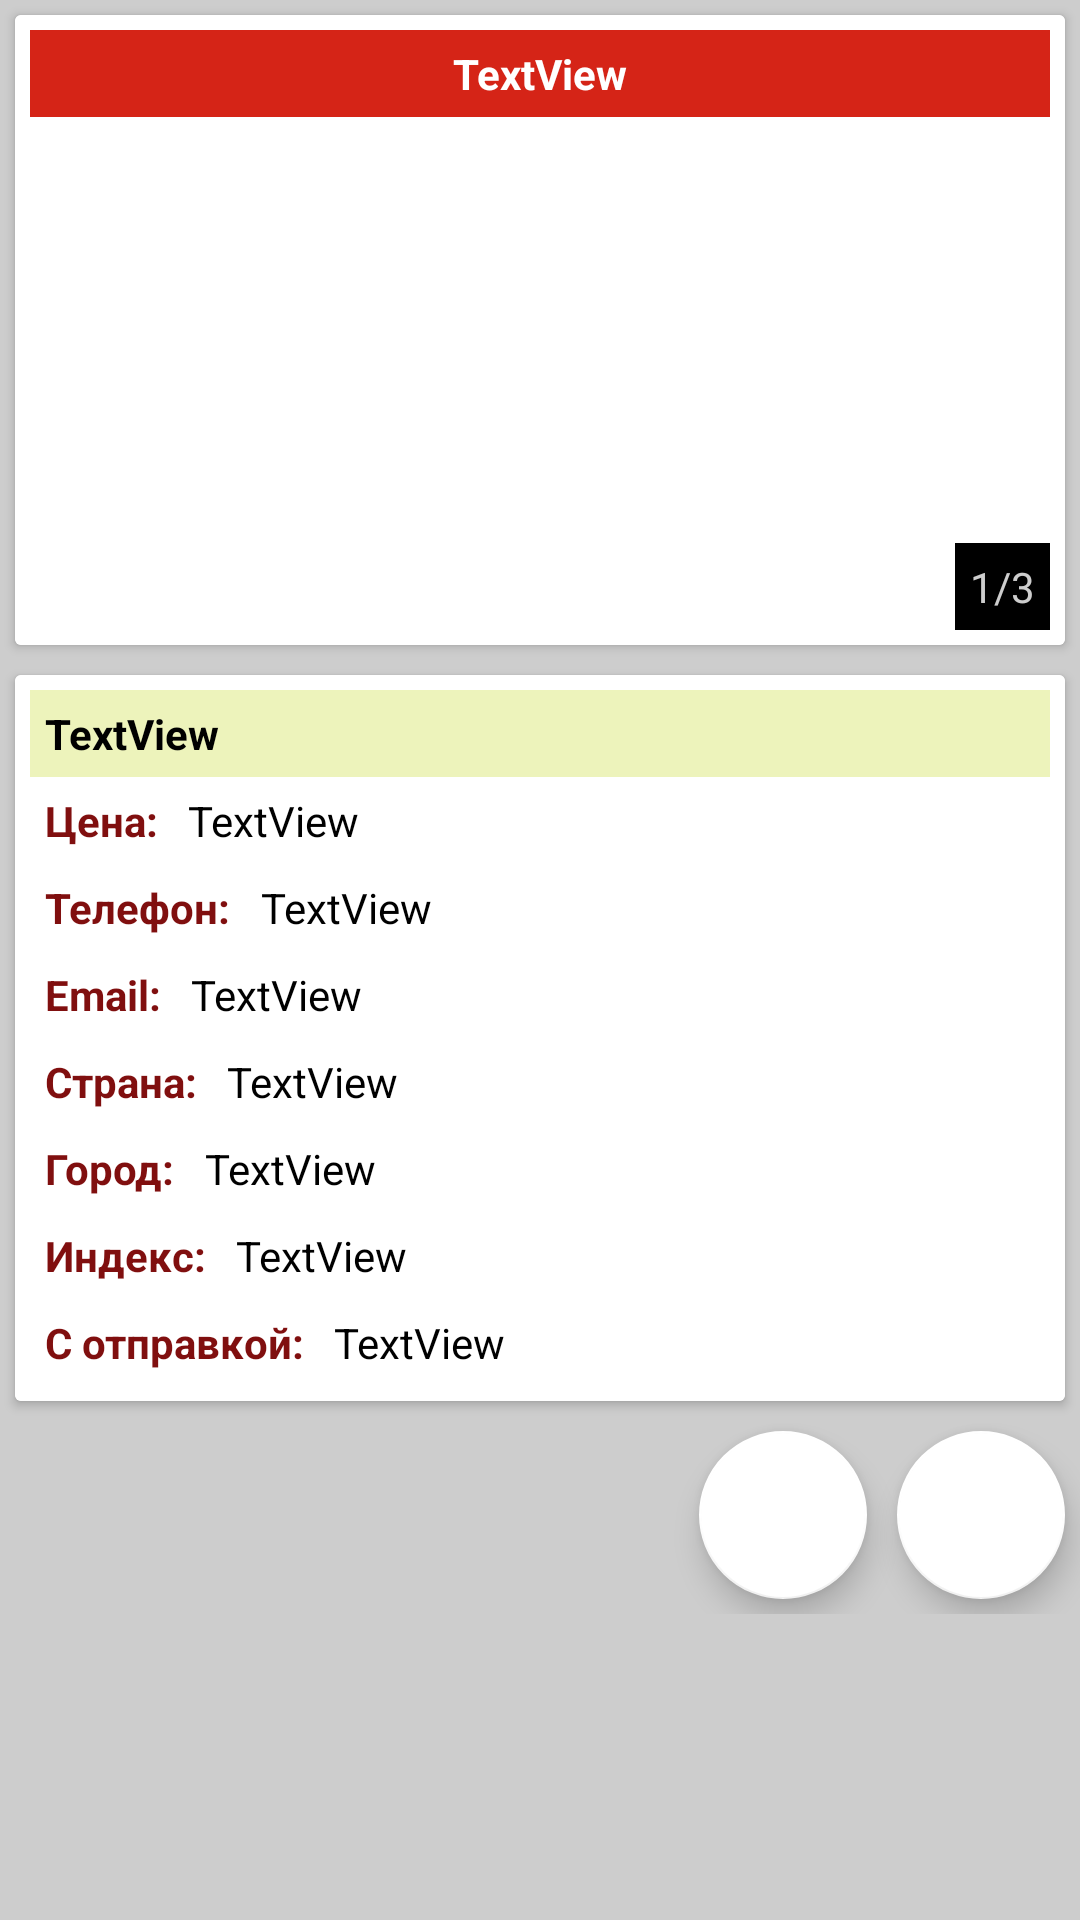

Produce the Android XML layout that renders to this screen, including the resource entries it uses.
<!-- AndroidManifest.xml: application theme AppTheme.NoActionBar -->
<!-- res/layout/activity_description.xml -->
<?xml version="1.0" encoding="utf-8"?>
<ScrollView xmlns:android="http://schemas.android.com/apk/res/android"
    xmlns:app="http://schemas.android.com/apk/res-auto"
    xmlns:tools="http://schemas.android.com/tools"
    android:layout_width="match_parent"
    android:background="@color/grey_dark"
    android:layout_height="match_parent">

    <LinearLayout
        android:layout_width="match_parent"
        android:layout_height="wrap_content"
        android:orientation="vertical"
        tools:context=".act.DescriptionActivity">

        <androidx.cardview.widget.CardView
            android:layout_width="match_parent"
            android:layout_height="210dp"
            android:layout_margin="5dp">

            <RelativeLayout
                android:layout_width="match_parent"
                android:layout_height="match_parent"
                android:background="@color/white"
                android:padding="5dp">

                <androidx.viewpager2.widget.ViewPager2
                    android:id="@+id/view_pager"
                    android:layout_width="match_parent"
                    android:layout_height="200dp">

                </androidx.viewpager2.widget.ViewPager2>

                <TextView
                    android:id="@+id/tv_title"
                    android:layout_width="match_parent"
                    android:layout_height="wrap_content"
                    android:background="@color/red"
                    android:gravity="center"
                    android:paddingTop="5dp"
                    android:paddingBottom="5dp"
                    android:text="TextView"
                    android:textColor="@color/white"
                    android:textStyle="bold" />

                <TextView
                    android:id="@+id/tv_image_counter"
                    android:layout_width="wrap_content"
                    android:layout_height="wrap_content"
                    android:layout_alignParentRight="true"
                    android:layout_alignParentBottom="true"
                    android:background="@color/black"
                    android:padding="5dp"
                    android:text="1/3"
                    android:textColor="@color/grey_dark" />

            </RelativeLayout>
        </androidx.cardview.widget.CardView>

        <androidx.cardview.widget.CardView
            android:layout_width="match_parent"
            android:layout_height="wrap_content"
            android:layout_margin="5dp"
            android:background="@color/white">

            <LinearLayout
                android:layout_width="match_parent"
                android:layout_height="match_parent"
                android:background="@color/white"
                android:orientation="vertical"
                android:padding="5dp">

                <TextView
                    android:id="@+id/tv_description"
                    android:layout_width="match_parent"
                    android:layout_height="wrap_content"
                    android:background="#EDF3BB"
                    android:padding="5dp"
                    android:text="TextView"
                    android:textColor="@color/black"
                    android:textStyle="bold" />

                <LinearLayout
                    android:layout_width="match_parent"
                    android:layout_height="match_parent"
                    android:orientation="horizontal">

                    <TextView
                        android:id="@+id/textView6"
                        android:layout_width="wrap_content"
                        android:layout_height="wrap_content"
                        android:padding="5dp"
                        android:text="@string/price"
                        android:textColor="#800F0F"
                        android:textStyle="bold" />

                    <TextView
                        android:id="@+id/tv_price"
                        android:layout_width="wrap_content"
                        android:layout_height="wrap_content"
                        android:padding="5dp"
                        android:text="TextView"
                        android:textColor="@color/black" />
                </LinearLayout>

                <LinearLayout
                    android:layout_width="match_parent"
                    android:layout_height="match_parent"
                    android:orientation="horizontal">

                    <TextView
                        android:id="@+id/tv_telD"
                        android:layout_width="wrap_content"
                        android:layout_height="wrap_content"
                        android:padding="5dp"
                        android:text="@string/phone"
                        android:textColor="#800F0F"
                        android:textStyle="bold" />

                    <TextView
                        android:id="@+id/tv_tel"
                        android:layout_width="wrap_content"
                        android:layout_height="wrap_content"
                        android:padding="5dp"
                        android:text="TextView"
                        android:textColor="@color/black" />
                </LinearLayout>

                <LinearLayout
                    android:layout_width="match_parent"
                    android:layout_height="match_parent"
                    android:orientation="horizontal">

                    <TextView
                        android:id="@+id/tv_EmailD"
                        android:layout_width="wrap_content"
                        android:layout_height="wrap_content"
                        android:padding="5dp"
                        android:text="Email:"
                        android:textColor="#800F0F"
                        android:textStyle="bold" />

                    <TextView
                        android:id="@+id/tv_Email"
                        android:layout_width="wrap_content"
                        android:layout_height="wrap_content"
                        android:padding="5dp"
                        android:text="TextView"
                        android:textColor="@color/black" />
                </LinearLayout>

                <LinearLayout
                    android:layout_width="match_parent"
                    android:layout_height="match_parent"
                    android:orientation="horizontal">

                    <TextView
                        android:id="@+id/tv_countryD"
                        android:layout_width="wrap_content"
                        android:layout_height="wrap_content"
                        android:padding="5dp"
                        android:text="@string/country"
                        android:textColor="#800F0F"
                        android:textStyle="bold" />

                    <TextView
                        android:id="@+id/tv_country"
                        android:layout_width="wrap_content"
                        android:layout_height="wrap_content"
                        android:padding="5dp"
                        android:text="TextView"
                        android:textColor="@color/black" />
                </LinearLayout>

                <LinearLayout
                    android:layout_width="match_parent"
                    android:layout_height="match_parent"
                    android:orientation="horizontal">

                    <TextView
                        android:id="@+id/tv_cityD"
                        android:layout_width="wrap_content"
                        android:layout_height="wrap_content"
                        android:padding="5dp"
                        android:text="@string/city"
                        android:textColor="#800F0F"
                        android:textStyle="bold" />

                    <TextView
                        android:id="@+id/tv_city"
                        android:layout_width="wrap_content"
                        android:layout_height="wrap_content"
                        android:padding="5dp"
                        android:text="TextView"
                        android:textColor="@color/black" />
                </LinearLayout>

                <LinearLayout
                    android:layout_width="match_parent"
                    android:layout_height="match_parent"
                    android:orientation="horizontal">

                    <TextView
                        android:id="@+id/tv_indexD"
                        android:layout_width="wrap_content"
                        android:layout_height="wrap_content"
                        android:padding="5dp"
                        android:text="@string/index"
                        android:textColor="#800F0F"
                        android:textStyle="bold" />

                    <TextView
                        android:id="@+id/tv_index"
                        android:layout_width="wrap_content"
                        android:layout_height="wrap_content"
                        android:padding="5dp"
                        android:text="TextView"
                        android:textColor="@color/black" />
                </LinearLayout>

                <LinearLayout
                    android:layout_width="match_parent"
                    android:layout_height="match_parent"
                    android:orientation="horizontal">

                    <TextView
                        android:id="@+id/tv_sendD"
                        android:layout_width="wrap_content"
                        android:layout_height="wrap_content"
                        android:padding="5dp"
                        android:text="@string/with_send_"
                        android:textColor="#800F0F"
                        android:textStyle="bold" />

                    <TextView
                        android:id="@+id/tv_send"
                        android:layout_width="wrap_content"
                        android:layout_height="wrap_content"
                        android:padding="5dp"
                        android:text="TextView"
                        android:textColor="@color/black" />
                </LinearLayout>
            </LinearLayout>
        </androidx.cardview.widget.CardView>

        <LinearLayout
            android:layout_width="match_parent"
            android:layout_height="match_parent"
            android:gravity="right"
            android:orientation="horizontal">

            <com.google.android.material.floatingactionbutton.FloatingActionButton
                android:id="@+id/fb_send_massage"
                android:layout_width="wrap_content"
                android:layout_height="wrap_content"
                android:layout_margin="5dp"
                android:layout_weight="1"
                android:clickable="true"
                app:backgroundTint="@color/white"
                app:srcCompat="@drawable/ic_email" />
            <com.google.android.material.floatingactionbutton.FloatingActionButton
                android:id="@+id/fb_call"
                android:layout_width="wrap_content"
                android:layout_height="wrap_content"
                android:layout_margin="5dp"
                android:layout_weight="1"
                android:clickable="true"
                app:backgroundTint="@color/white"
                app:srcCompat="@drawable/ic_phone" />
        </LinearLayout>
    </LinearLayout>
</ScrollView>
<!-- resources referenced by this layout -->
<resources>
  <color name="black">#FF000000</color>
  <color name="grey_dark">#CDCDCD</color>
  <color name="red">#d52417</color>
  <color name="white">#FFFFFFFF</color>
  <string name="city">Город:</string>
  <string name="country">Страна:</string>
  <string name="index">Индекс:</string>
  <string name="phone">Телефон:</string>
  <string name="price">Цена:</string>
  <string name="with_send_">С отправкой:</string>
  <style name="AppTheme.NoActionBar" parent="Theme.MaterialComponents.DayNight.NoActionBar">
      
      <item name="colorPrimary">@color/purple_500</item>
      <item name="colorPrimaryVariant">@color/purple_700</item>
      <item name="colorOnPrimary">@color/white</item>
      <item name="windowActionBar">false</item>
      <item name="windowNoTitle">true</item>
      <item name="android:windowFullscreen">true</item>
  
      </style>
  <color name="purple_500">#FF6200EE</color>
  <color name="purple_700">#FF3700B3</color>
</resources>
